Run: headless pygame with SDL's dummy video driver; simulated clock (each Clock.tick advances the game by its frame time, no real sleeping); random seed 0; keys injected as events and as key.get_pressed() state; mouse plan: one left click at the window centre at the start of phase 2, then a move to the lower-right quarter at the start of phase 3.
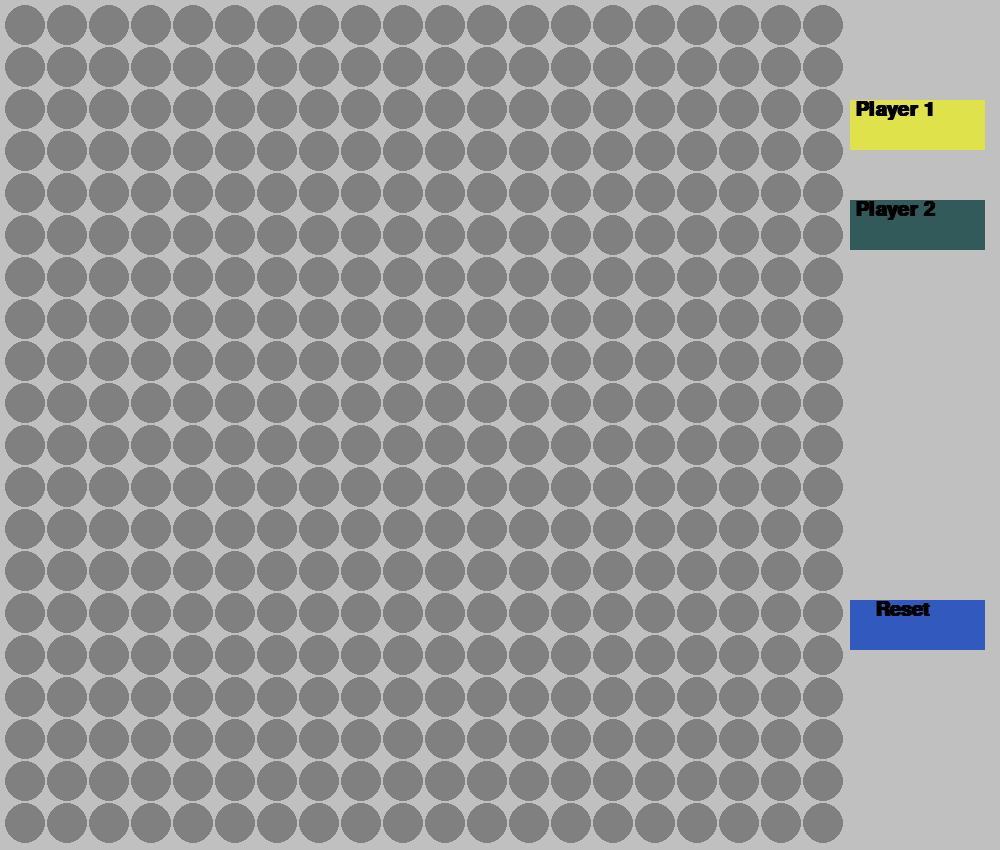
Frame 1 of 4 · flips 1–60 · no input
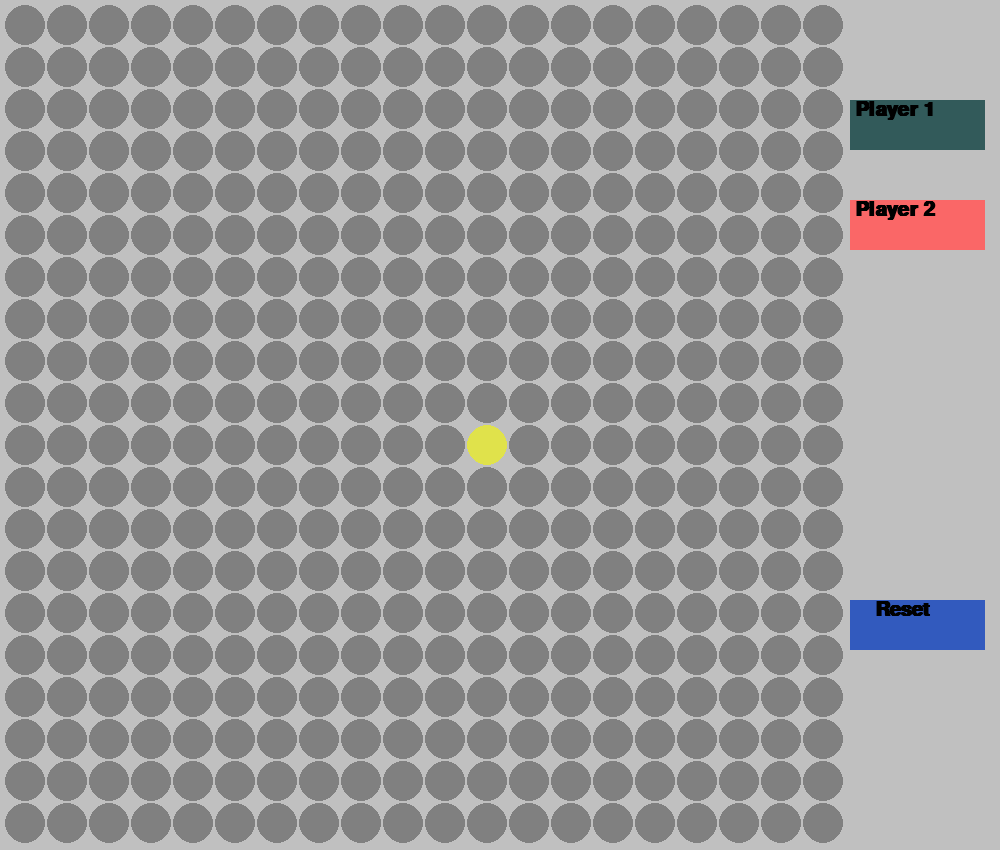
Frame 2 of 4 · flips 61–180 · clicked the window centre · tapped SPACE, RETURN · held RIGHT (→), D
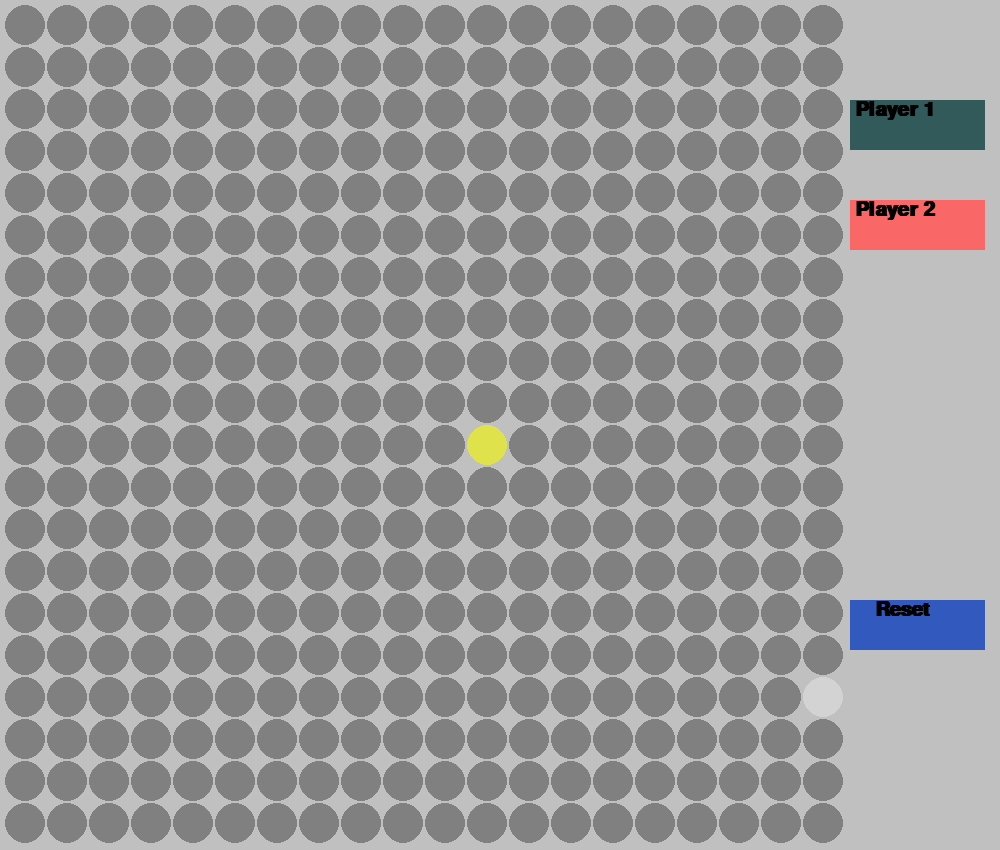
Frame 3 of 4 · flips 181–300 · moved the mouse to the lower-right quarter · held DOWN (↓), S
Frame 4 of 4 · flips 301–420 · held LEFT (←), A, UP (↑), W · screen unchanged from frame 3, image omitted

The pygame program that drew these frames:

import pygame


class MyWindow:
    def __init__(self, win_size, num_of_rows, num_of_cols):
        super().__init__()
        self.UNIT_RADIUS = 20
        self.BACKGROUND_COLOR = (192, 192, 192)  # Silver
        self.NODE_COLOR = (128, 128, 128)  # Grey
        self.POINTING_NODE_COLOR = (211, 211, 211)  # Light Grey
        self.PLAYER1_COLOR = (224, 226, 75)  # Light Yellow
        self.PLAYER2_COLOR = (250, 103, 103)  # Light red
        self.WINNER_COLOR = (0, 255, 255)  # Cyan
        self.num_of_rows = num_of_rows
        self.num_of_cols = num_of_cols
        self.coff = self.UNIT_RADIUS*2+2
        self.reset_button_pos = [800, 600]
        self.font = pygame.font.SysFont('comic Sans MS', 30, True)
        self.isWinner = False
        self.isTurn = True
        self.nodes = {}
        self.winning_line = []
        for i in range(self.num_of_rows):
            for j in range(self.num_of_cols):
                self.nodes[(i, j)] = [self.NODE_COLOR, 0]
        # Set up the drawing window
        self.screen = pygame.display.set_mode(win_size, flags=pygame.RESIZABLE)

    def run_game(self):

        running = True
        prev_pointed = ()
        clock = pygame.time.Clock()

        while running:
            # make sure games doesn't run faster than 24 frames per second.
            clock.tick(24)

            self.screen.fill(self.BACKGROUND_COLOR)

            # check for all event happened in game
            for event in pygame.event.get():
                if event.type == pygame.QUIT:
                    running = False

                if event.type == pygame.MOUSEBUTTONDOWN:

                    x, y = self.get_node_index()
                    if x is not None and y is not None and not self.nodes[(x, y)][1] and not self.isWinner:
                        if self.isTurn:
                            self.nodes[(x, y)] = [self.PLAYER1_COLOR, 1]
                            self.isWinner = self.check_winner(x, y, 1)
                        else:
                            self.nodes[(x, y)] = [self.PLAYER2_COLOR, 2]
                            self.isWinner = self.check_winner(x, y, 2)

                        self.isTurn = not(self.isTurn)
                    else:
                        x, y = pygame.mouse.get_pos()
                        if x >= 800 and x <= 985 and y >= 600 and y <= 650:
                            self.reset_game()
                if event.type == pygame.MOUSEMOTION:
                    x, y = self.get_node_index()
                    if x is not None and y is not None:
                        if self.nodes.get(prev_pointed) and not self.nodes[prev_pointed][1]:
                            self.nodes[prev_pointed] = [self.NODE_COLOR, 0]
                        if not self.nodes[(x, y)][1]:
                            self.nodes[(x, y)] = [self.POINTING_NODE_COLOR, 0]
                        prev_pointed = (x, y)
            if self.isWinner:
                if not self.isTurn:
                    self.draw_winner('Player 1')
                else:
                    self.draw_winner('Player 2')

            self.draw_nodes()
            self.draw_side_bar(self.isTurn)

            # Updates the contents of the display to the screen
            # pygame.display.flip()
            pygame.display.update()
        # Quit game
        pygame.quit()

    def get_node_index(self):
        x, y = pygame.mouse.get_pos()

        x = x // self.coff
        y = y // self.coff
        if x < self.num_of_rows and y < self.num_of_cols:
            return x, y
        return None, None

    def draw_nodes(self):
        for i in range(self.num_of_rows):
            for j in range(self.num_of_cols):
                color = self.nodes[(i, j)][0]

                pygame.draw.circle(self.screen, color,
                                   (self.coff*i + self.UNIT_RADIUS + 5,
                                    self.coff*j + self.UNIT_RADIUS + 5),
                                   self.UNIT_RADIUS)

    def draw_side_bar(self, isTurn=True):
        player1 = self.font.render('Player 1', 1, (0, 0, 0))
        player2 = self.font.render('Player 2', 1, (0, 0, 0))
        reset = self.font.render('Reset', 1, (0, 0, 0))
        if isTurn:
            color1 = self.PLAYER1_COLOR
            color2 = (50, 90, 90)
        else:
            color1 = (50, 90, 90)
            color2 = self.PLAYER2_COLOR
        pygame.draw.rect(self.screen, color1, (850, 100, 135, 50))
        pygame.draw.rect(self.screen, color2, (850, 200, 135, 50))
        pygame.draw.rect(self.screen, (50, 90, 190), (850, 600, 135, 50))
        self.screen.blit(player1, (855, 100))
        self.screen.blit(player2, (855, 200))
        self.screen.blit(reset, (875, 600))

    def draw_winner(self, name):
        playerName = self.font.render(name, 1, (0, 0, 0))
        text = self.font.render('Winner: ', 1, (0, 0, 0))
        if name == 'Player 1':
            color = self.PLAYER1_COLOR
        else:
            color = self.PLAYER2_COLOR

        for node in self.winning_line:
            self.nodes[node][0] = self.WINNER_COLOR

        pygame.draw.rect(self.screen, color, (850, 400, 135, 100))
        self.screen.blit(text, (855, 400))
        self.screen.blit(playerName, (855, 450))

    def check_winner(self, x, y, target):
        for direction in ['up_down', 'left_right', 'up_left', 'down_right']:
            if self.count_connected(x, y, target, direction) == 4:
                return True
        return False

    def count_connected(self, x, y, target, dir):
        count = 1
        stack = []
        seen = set()
        if dir == 'up_down':
            stack.append((x, y))
            seen.add((x, y))
            while stack:
                if y > 0 and self.nodes[(x, y-1)][1] == target and (x, y-1) not in seen:
                    stack.append((x, y-1))
                    seen.add((x, y-1))
                    count += 1

                if y + 1 < self.num_of_cols and self.nodes[(x, y+1)][1] == target and (x, y+1) not in seen:
                    stack.append((x, y+1))
                    seen.add((x, y+1))
                    count += 1
                x, y = stack.pop()

        if dir == 'left_right':
            stack.append((x, y))
            seen.add((x, y))
            while stack:
                if x > 0 and self.nodes[(x-1, y)][1] == target and (x-1, y) not in seen:
                    stack.append((x-1, y))
                    seen.add((x-1, y))
                    count += 1

                if x + 1 < self.num_of_rows and self.nodes[(x+1, y)][1] == target and (x+1, y) not in seen:
                    stack.append((x+1, y))
                    seen.add((x+1, y))
                    count += 1
                x, y = stack.pop()

        if dir == 'up_left':
            stack.append((x, y))
            seen.add((x, y))
            while stack:
                if x + 1 < self.num_of_cols and y + 1 < self.num_of_cols and self.nodes[(x+1, y+1)][1] == target and (x+1, y+1) not in seen:
                    stack.append((x+1, y+1))
                    seen.add((x+1, y+1))
                    count += 1

                if x > 0 and y > 0 and self.nodes[(x-1, y-1)][1] == target and (x-1, y-1) not in seen:
                    stack.append((x-1, y-1))
                    seen.add((x-1, y-1))
                    count += 1
                x, y = stack.pop()

        if dir == 'down_right':
            stack.append((x, y))
            seen.add((x, y))
            while stack:
                if x > 0 and y + 1 < self.num_of_cols and self.nodes[(x-1, y+1)][1] == target and (x-1, y+1) not in seen:
                    stack.append((x-1, y+1))
                    seen.add((x-1, y+1))
                    count += 1

                if x + 1 < self.num_of_cols and y > 0 and self.nodes[(x+1, y-1)][1] == target and (x+1, y-1) not in seen:
                    stack.append((x+1, y-1))
                    seen.add((x+1, y-1))
                    count += 1
                x, y = stack.pop()

        if count == 4:
            self.winning_line = seen
            return count
        return None

    def reset_game(self):
        for i in range(self.num_of_rows):
            for j in range(self.num_of_cols):
                self.nodes[(i, j)] = [self.NODE_COLOR, 0]
        self.isWinner = False
        self.isTurn = True
        self.winning_line = []

    def find_best_move(self, x, y):
        pass


if __name__ == "__main__":
    pygame.init()
    pygame.display.set_caption("Connect 4")
    num_of_rows = 20
    num_of_cols = 20
    win_size = [1000, 850]

    new_game = MyWindow(win_size, num_of_rows, num_of_cols)
    new_game.run_game()
